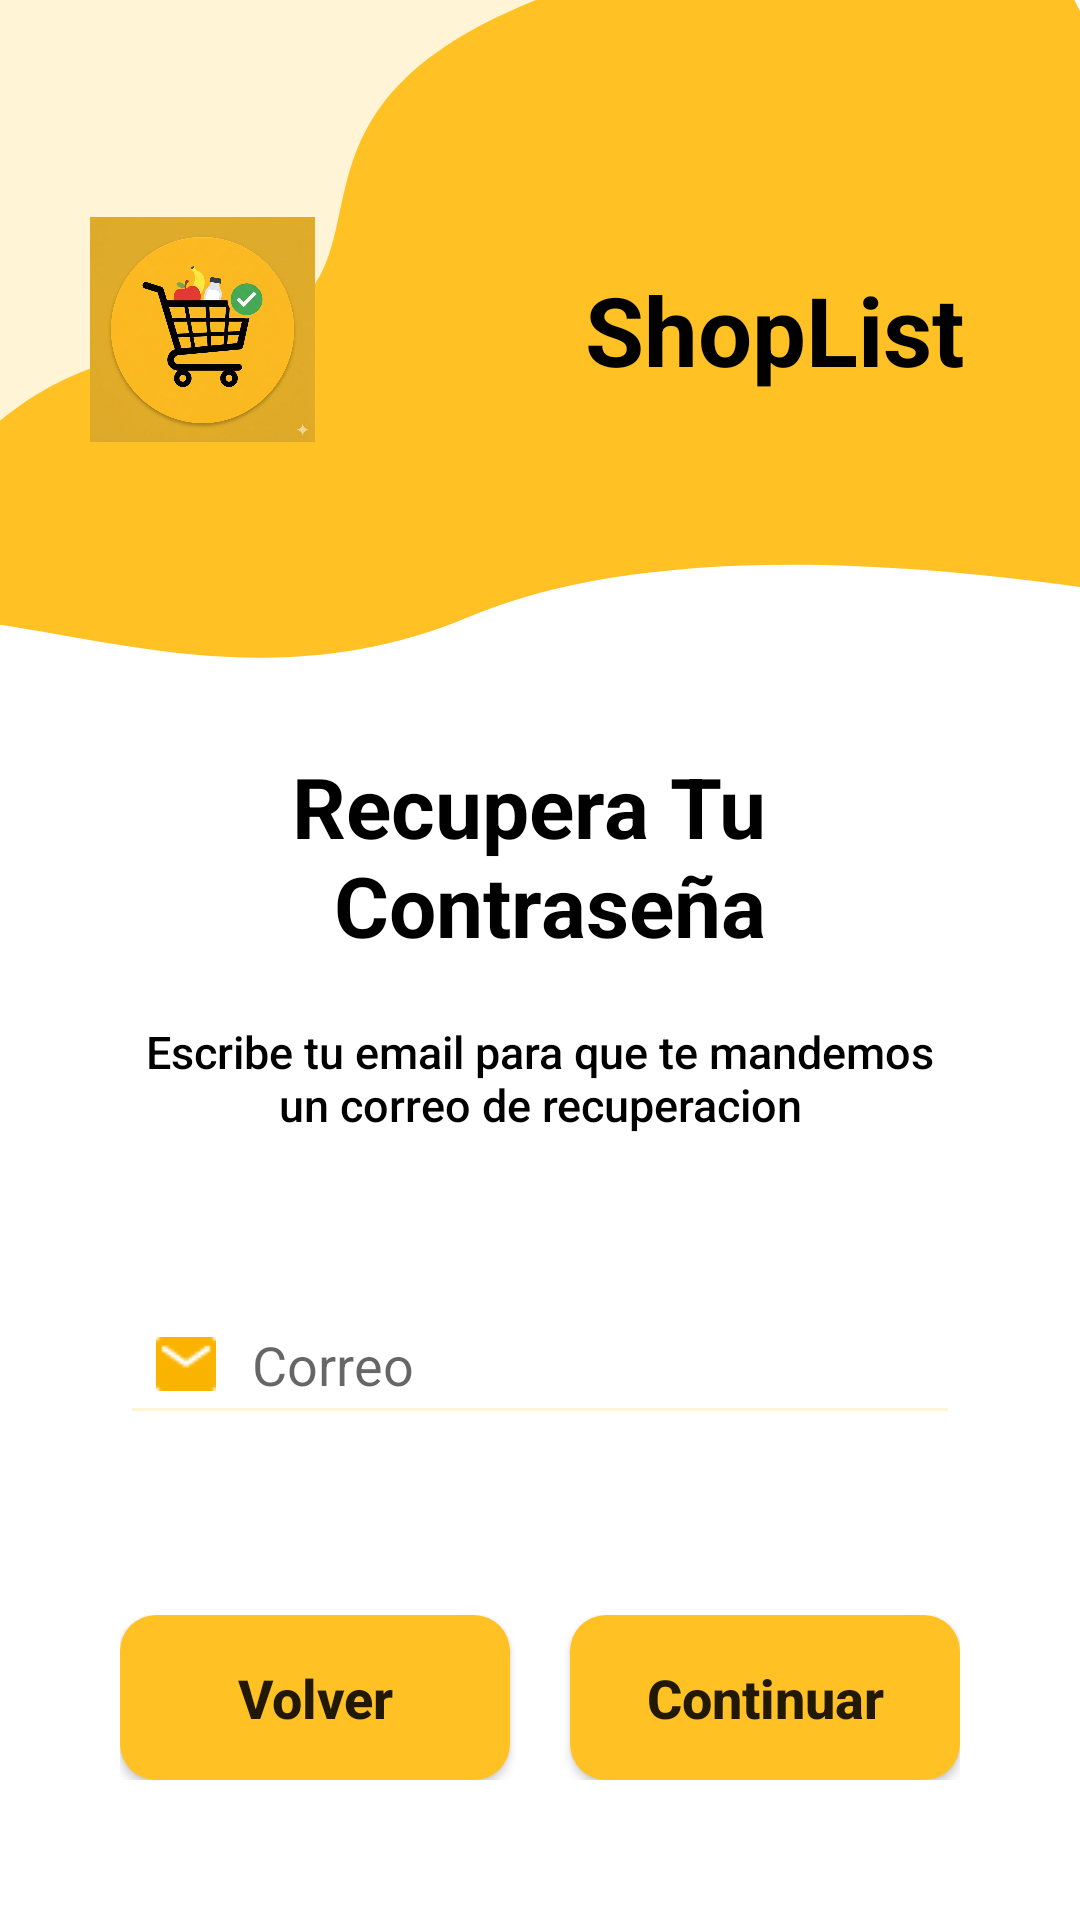

Produce the Android XML layout that renders to this screen, including the resource entries it uses.
<!-- AndroidManifest.xml: application theme Theme.ShopList -->
<!-- res/layout/activity_recoverpassword.xml -->
<?xml version="1.0" encoding="utf-8"?>
<ScrollView xmlns:android="http://schemas.android.com/apk/res/android"
    xmlns:app="http://schemas.android.com/apk/res-auto"
    android:layout_width="match_parent"
    android:layout_height="match_parent"
    android:fillViewport="true"
    android:background="@color/white">

    <RelativeLayout
        android:layout_width="match_parent"
        android:layout_height="wrap_content">

        <FrameLayout
            android:id="@+id/headerRegister"
            android:layout_width="match_parent"
            android:layout_height="220dp"
            android:background="@drawable/background_header_1">
            <LinearLayout
                android:layout_width="wrap_content"
                android:layout_height="wrap_content"
                android:layout_gravity="center_vertical|start"
                android:layout_marginStart="30dp"
                android:gravity="center"
                android:orientation="horizontal">
                <ImageView
                    android:layout_width="75dp"
                    android:layout_height="75dp"
                    android:src="@drawable/icon_page"
                    android:scaleType="fitCenter"/>
                <Space
                    android:layout_width="90dp"
                    android:layout_height="wrap_content" />
                <TextView
                    android:layout_width="wrap_content"
                    android:layout_height="wrap_content"
                    android:text="@string/app_name"
                    android:textColor="@color/black"
                    android:textSize="32sp"
                    android:textStyle="bold" />
            </LinearLayout>
        </FrameLayout>

        <LinearLayout
            android:layout_width="match_parent"
            android:layout_height="wrap_content"
            android:layout_below="@id/headerRegister"
            android:layout_marginTop="30dp"
            android:orientation="vertical"
            android:paddingHorizontal="40dp">

            <TextView
                android:layout_width="wrap_content"
                android:layout_height="wrap_content"
                android:text="@string/title_recover_password"
                android:textColor="@color/black"
                android:textSize="28sp"
                android:textStyle="bold"
                android:layout_gravity="center"
                android:gravity="center"
                android:layout_marginBottom="20dp"/>

            <LinearLayout
                android:id="@+id/layoutStepEmail"
                android:layout_width="match_parent"
                android:layout_height="wrap_content"
                android:orientation="vertical"
                android:visibility="visible">

                <TextView
                    android:layout_width="wrap_content"
                    android:layout_height="wrap_content"
                    android:text="@string/hint_mail_recover_password"
                    android:textColor="@color/black"
                    android:textSize="15sp"
                    android:fontFamily="sans-serif-medium"
                    android:gravity="center"
                    android:layout_marginBottom="30dp"/>

                <EditText
                    android:id="@+id/etEmail"
                    android:layout_width="match_parent"
                    android:layout_height="50dp"
                    android:hint="@string/hint_mail_login"
                    android:drawableStart="@drawable/icon_mail"
                    android:drawablePadding="12dp"
                    android:backgroundTint="@color/yellow_light"
                    android:inputType="textEmailAddress"
                    android:layout_marginTop="20dp"
                    android:paddingStart="12dp" />

                <LinearLayout
                    android:layout_width="match_parent"
                    android:layout_height="wrap_content"
                    android:layout_marginTop="60dp"
                    android:orientation="horizontal"
                    android:weightSum="2">
                    <androidx.appcompat.widget.AppCompatButton
                        android:id="@+id/btnBack"
                        android:layout_width="0dp"
                        android:layout_height="55dp"
                        android:layout_weight="1"
                        android:layout_marginEnd="10dp"
                        android:background="@drawable/button_yellow_general"
                        android:text="@string/button_back"
                        android:textAllCaps="false"
                        android:textSize="18sp"
                        android:textStyle="bold" />
                    <androidx.appcompat.widget.AppCompatButton
                        android:id="@+id/btnNext"
                        android:layout_width="0dp"
                        android:layout_height="55dp"
                        android:layout_weight="1"
                        android:layout_marginStart="10dp"
                        android:background="@drawable/button_yellow_general"
                        android:text="@string/button_next"
                        android:textAllCaps="false"
                        android:textSize="18sp"
                        android:textStyle="bold" />
                </LinearLayout>
            </LinearLayout>

            <LinearLayout
                android:id="@+id/layoutStepPassword"
                android:layout_width="match_parent"
                android:layout_height="wrap_content"
                android:orientation="vertical"
                android:visibility="gone">

                <TextView
                    android:layout_width="wrap_content"
                    android:layout_height="wrap_content"
                    android:text="Ingresa tu nueva contraseña para actualizar tu cuenta."
                    android:textColor="@color/black"
                    android:textSize="15sp"
                    android:fontFamily="sans-serif-medium"
                    android:gravity="center"
                    android:layout_marginBottom="20dp"/>

                <com.google.android.material.textfield.TextInputLayout
                    android:id="@+id/tilPassword"
                    android:layout_width="match_parent"
                    android:layout_height="wrap_content"
                    app:passwordToggleEnabled="true"
                    app:hintEnabled="false"
                    app:passwordToggleTint="@color/yellow_main">
                    <EditText
                        android:id="@+id/etNewPassword"
                        android:layout_width="match_parent"
                        android:layout_height="50dp"
                        android:hint="@string/hint_password"
                        android:drawableStart="@drawable/icon_password"
                        android:drawablePadding="12dp"
                        android:backgroundTint="@color/yellow_light"
                        android:inputType="textPassword"
                        android:paddingStart="12dp" />
                </com.google.android.material.textfield.TextInputLayout>

                <com.google.android.material.textfield.TextInputLayout
                    android:id="@+id/tilConfirmPassword"
                    android:layout_width="match_parent"
                    android:layout_height="wrap_content"
                    android:layout_marginTop="10dp"
                    app:passwordToggleEnabled="true"
                    app:hintEnabled="false"
                    app:passwordToggleTint="@color/yellow_main">
                    <EditText
                        android:id="@+id/etConfirmNewPassword"
                        android:layout_width="match_parent"
                        android:layout_height="50dp"
                        android:hint="@string/hint_confirm_password"
                        android:drawableStart="@drawable/icon_password"
                        android:drawablePadding="12dp"
                        android:backgroundTint="@color/yellow_light"
                        android:inputType="textPassword"
                        android:paddingStart="12dp" />
                </com.google.android.material.textfield.TextInputLayout>

                <androidx.appcompat.widget.AppCompatButton
                    android:id="@+id/btnConfirm"
                    android:layout_width="match_parent"
                    android:layout_height="55dp"
                    android:layout_marginTop="40dp"
                    android:background="@drawable/button_yellow_general"
                    android:text="@string/hint_confirm"
                    android:textAllCaps="false"
                    android:textSize="18sp"
                    android:textStyle="bold" />
            </LinearLayout>

        </LinearLayout>
    </RelativeLayout>
</ScrollView>
<!-- resources referenced by this layout -->
<resources>
  <color name="black">#000000</color>
  <color name="white">#FFFFFF</color>
  <color name="yellow_light">#FFF4D6</color>
  <color name="yellow_main">#FFC123</color>
  <!-- drawable background_header_1 (drawable) -->
  <?xml version="1.0" encoding="utf-8"?>
  <vector xmlns:android="http://schemas.android.com/apk/res/android"
      android:width="412dp"
      android:height="203dp"
      android:viewportWidth="412"
      android:viewportHeight="203">
  
      <path
          android:pathData="M479.57,189.68C342.32,168.35 241.63,168.42 178.5,189.88C96.44,217.78 23.21,189.98 -29.89,190.02C-84.62,190.06 -75.18,214.59 -78.13,142.48C-81.08,70.37 361.04,-78.01 402.6,-11.46C444.17,55.09 545.44,199.92 479.57,189.68Z"
          android:fillColor="#FFC123"/>
  
      <path
          android:pathData="M218.51,-4.22C70.66,37 183.88,96.83 59.47,108.54C-25.28,116.52 -62.88,197.7 -78.24,248.66C-83.61,266.49 -106.24,275.06 -120.82,263.48L-173.2,221.91C-183.58,213.67 -185.32,198.57 -177.08,188.19L44.38,-90.82C49.87,-97.75 58.67,-101.1 67.35,-99.38C126.58,-87.68 347.24,-40.11 218.51,-4.22Z"
          android:fillColor="#FFF4D6"/>
  
  </vector>
  <!-- drawable button_yellow_general (drawable) -->
  <?xml version="1.0" encoding="utf-8"?>
  <shape xmlns:android="http://schemas.android.com/apk/res/android">
      <solid android:color="@color/yellow_main"/>
      <corners android:radius="12dp"/>
  </shape>
  <!-- drawable icon_mail: png bitmap (drawable, 427 bytes) -->
  <!-- drawable icon_page: png bitmap (drawable, 976023 bytes) -->
  <!-- drawable icon_password: png bitmap (drawable, 459 bytes) -->
  <string name="app_name">ShopList</string>
  <string name="button_back">Volver</string>
  <string name="button_next">Continuar</string>
  <string name="hint_confirm">Confirmar</string>
  <string name="hint_confirm_password">Confirmar Contraseña</string>
  <string name="hint_mail_login">Correo</string>
  <string name="hint_mail_recover_password">Escribe tu email para que te mandemos un correo de recuperacion</string>
  <string name="hint_password">Contraseña</string>
  <string name="title_recover_password">Recupera Tu \n Contraseña</string>
  <style name="Theme.ShopList" parent="Theme.MaterialComponents.DayNight.NoActionBar">
          <item name="colorPrimary">@color/yellow_main</item>
          <item name="colorPrimaryDark">@color/yellow_main</item>
          <item name="colorAccent">@color/yellow_main</item>
          <item name="android:statusBarColor">@color/yellow_main</item>
          <item name="android:windowLightStatusBar">true</item>
          <item name="android:windowBackground">@color/white</item>
      </style>
</resources>
